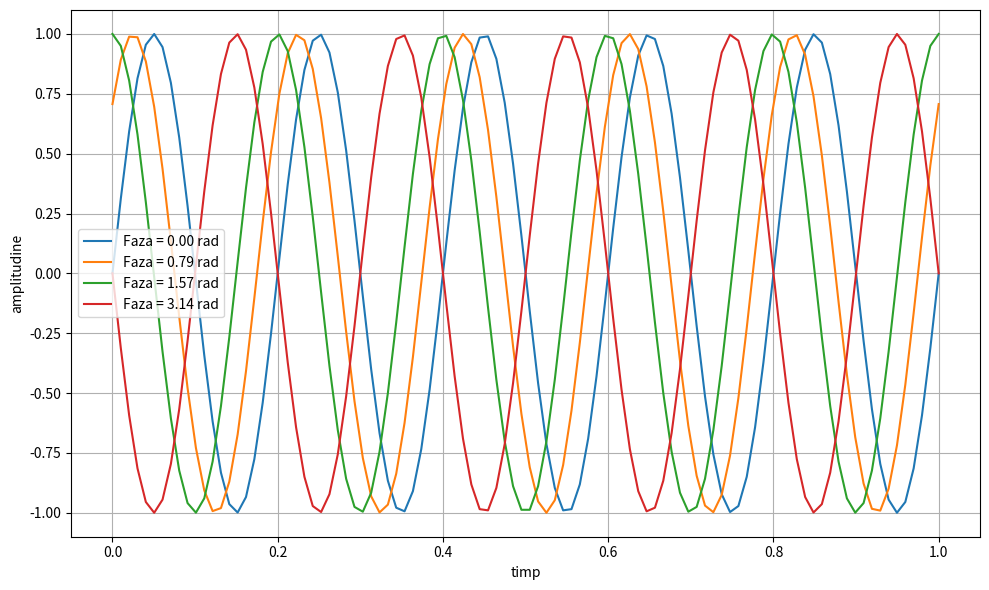
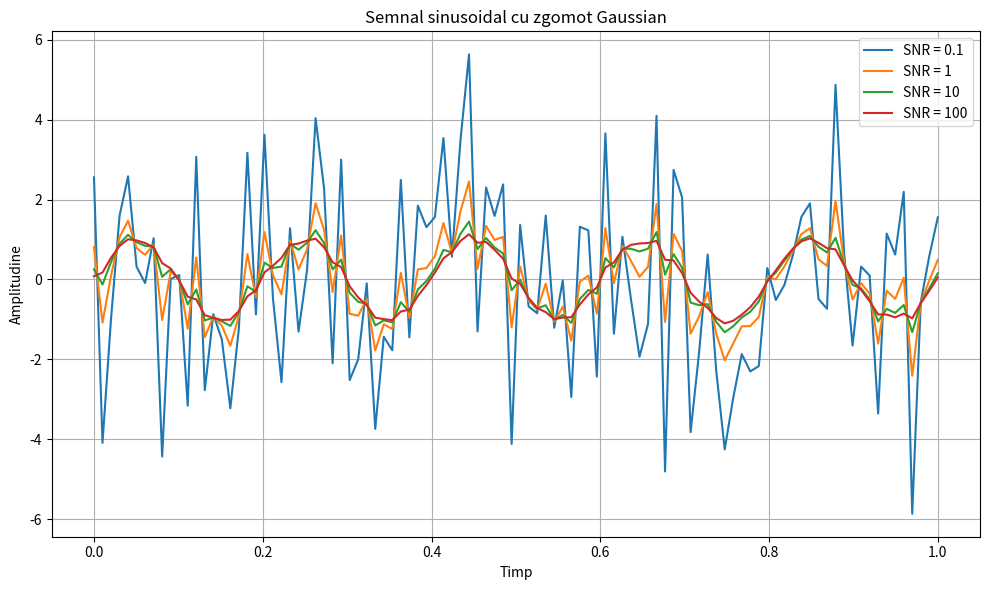

Here is the Python script that generated these plots, in order:
import numpy as np
import matplotlib.pyplot as plt

A = 1
f = 5
fs = 100
ts = 1 / fs
t = np.linspace(0, 1, int(fs))

phases = [0, np.pi/4, np.pi/2, np.pi]
signals = [A * np.sin(2 * np.pi * f * t + phi) for phi in phases]

plt.figure(figsize=(10, 6))
for i, signal in enumerate(signals):
    plt.plot(t, signal, label=f'Faza = {phases[i]:.2f} rad')

plt.xlabel('timp')
plt.ylabel('amplitudine')
plt.legend()
plt.grid(True)
plt.tight_layout()
plt.show()

x = signals[0]
z = np.random.normal(0, 1, len(x))

# normele
norm_x = np.linalg.norm(x)
norm_z = np.linalg.norm(z)

snr_values = [0.1, 1, 10, 100]
noisy_signals = []

# aflam gamma necesare pentru a avea SNR din snr_values
for snr in snr_values:
    gamma = norm_x / (np.sqrt(snr) * norm_z)
    x_noisy = x + gamma * z
    noisy_signals.append(x_noisy)

plt.figure(figsize=(10, 6))
for i, x_noisy in enumerate(noisy_signals):
    plt.plot(t, x_noisy, label=f'SNR = {snr_values[i]}')
plt.title('Semnal sinusoidal cu zgomot Gaussian')
plt.xlabel('Timp')
plt.ylabel('Amplitudine')
plt.legend()
plt.grid(True)
plt.tight_layout()
plt.show()
